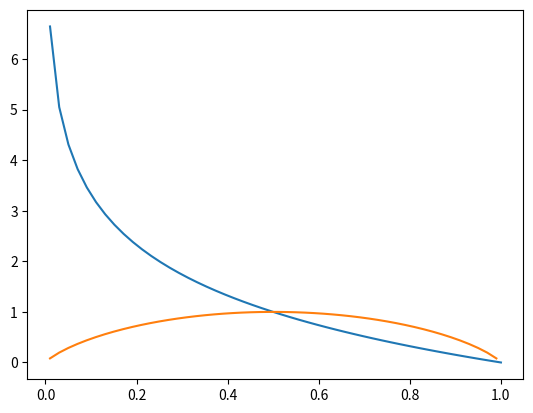

Here is the Python script that generated this plot:
import numpy as np
import matplotlib.pyplot as plt

def entropy(x):
    return -np.log2(x)  # 選択情報量

x = np.linspace(0.01, 1)  # 0の対数はとれないので0.01に
y = entropy(x)

plt.plot(x, y)
plt.show()

import numpy as np
import matplotlib.pyplot as plt

def entropy(x):
    return -np.log2(x)  # 選択情報量

x = np.linspace(0.01, 0.99)  # 0の対数はとれないので0.01-0.99に
y = x*entropy(x) + (1-x)*entropy(1-x)  # 平均情報量

plt.plot(x, y)
plt.show()

def entropy(x):
    return -np.log2(x)  # 選択情報量

p = 0.6
print()  # 平均情報量を求める